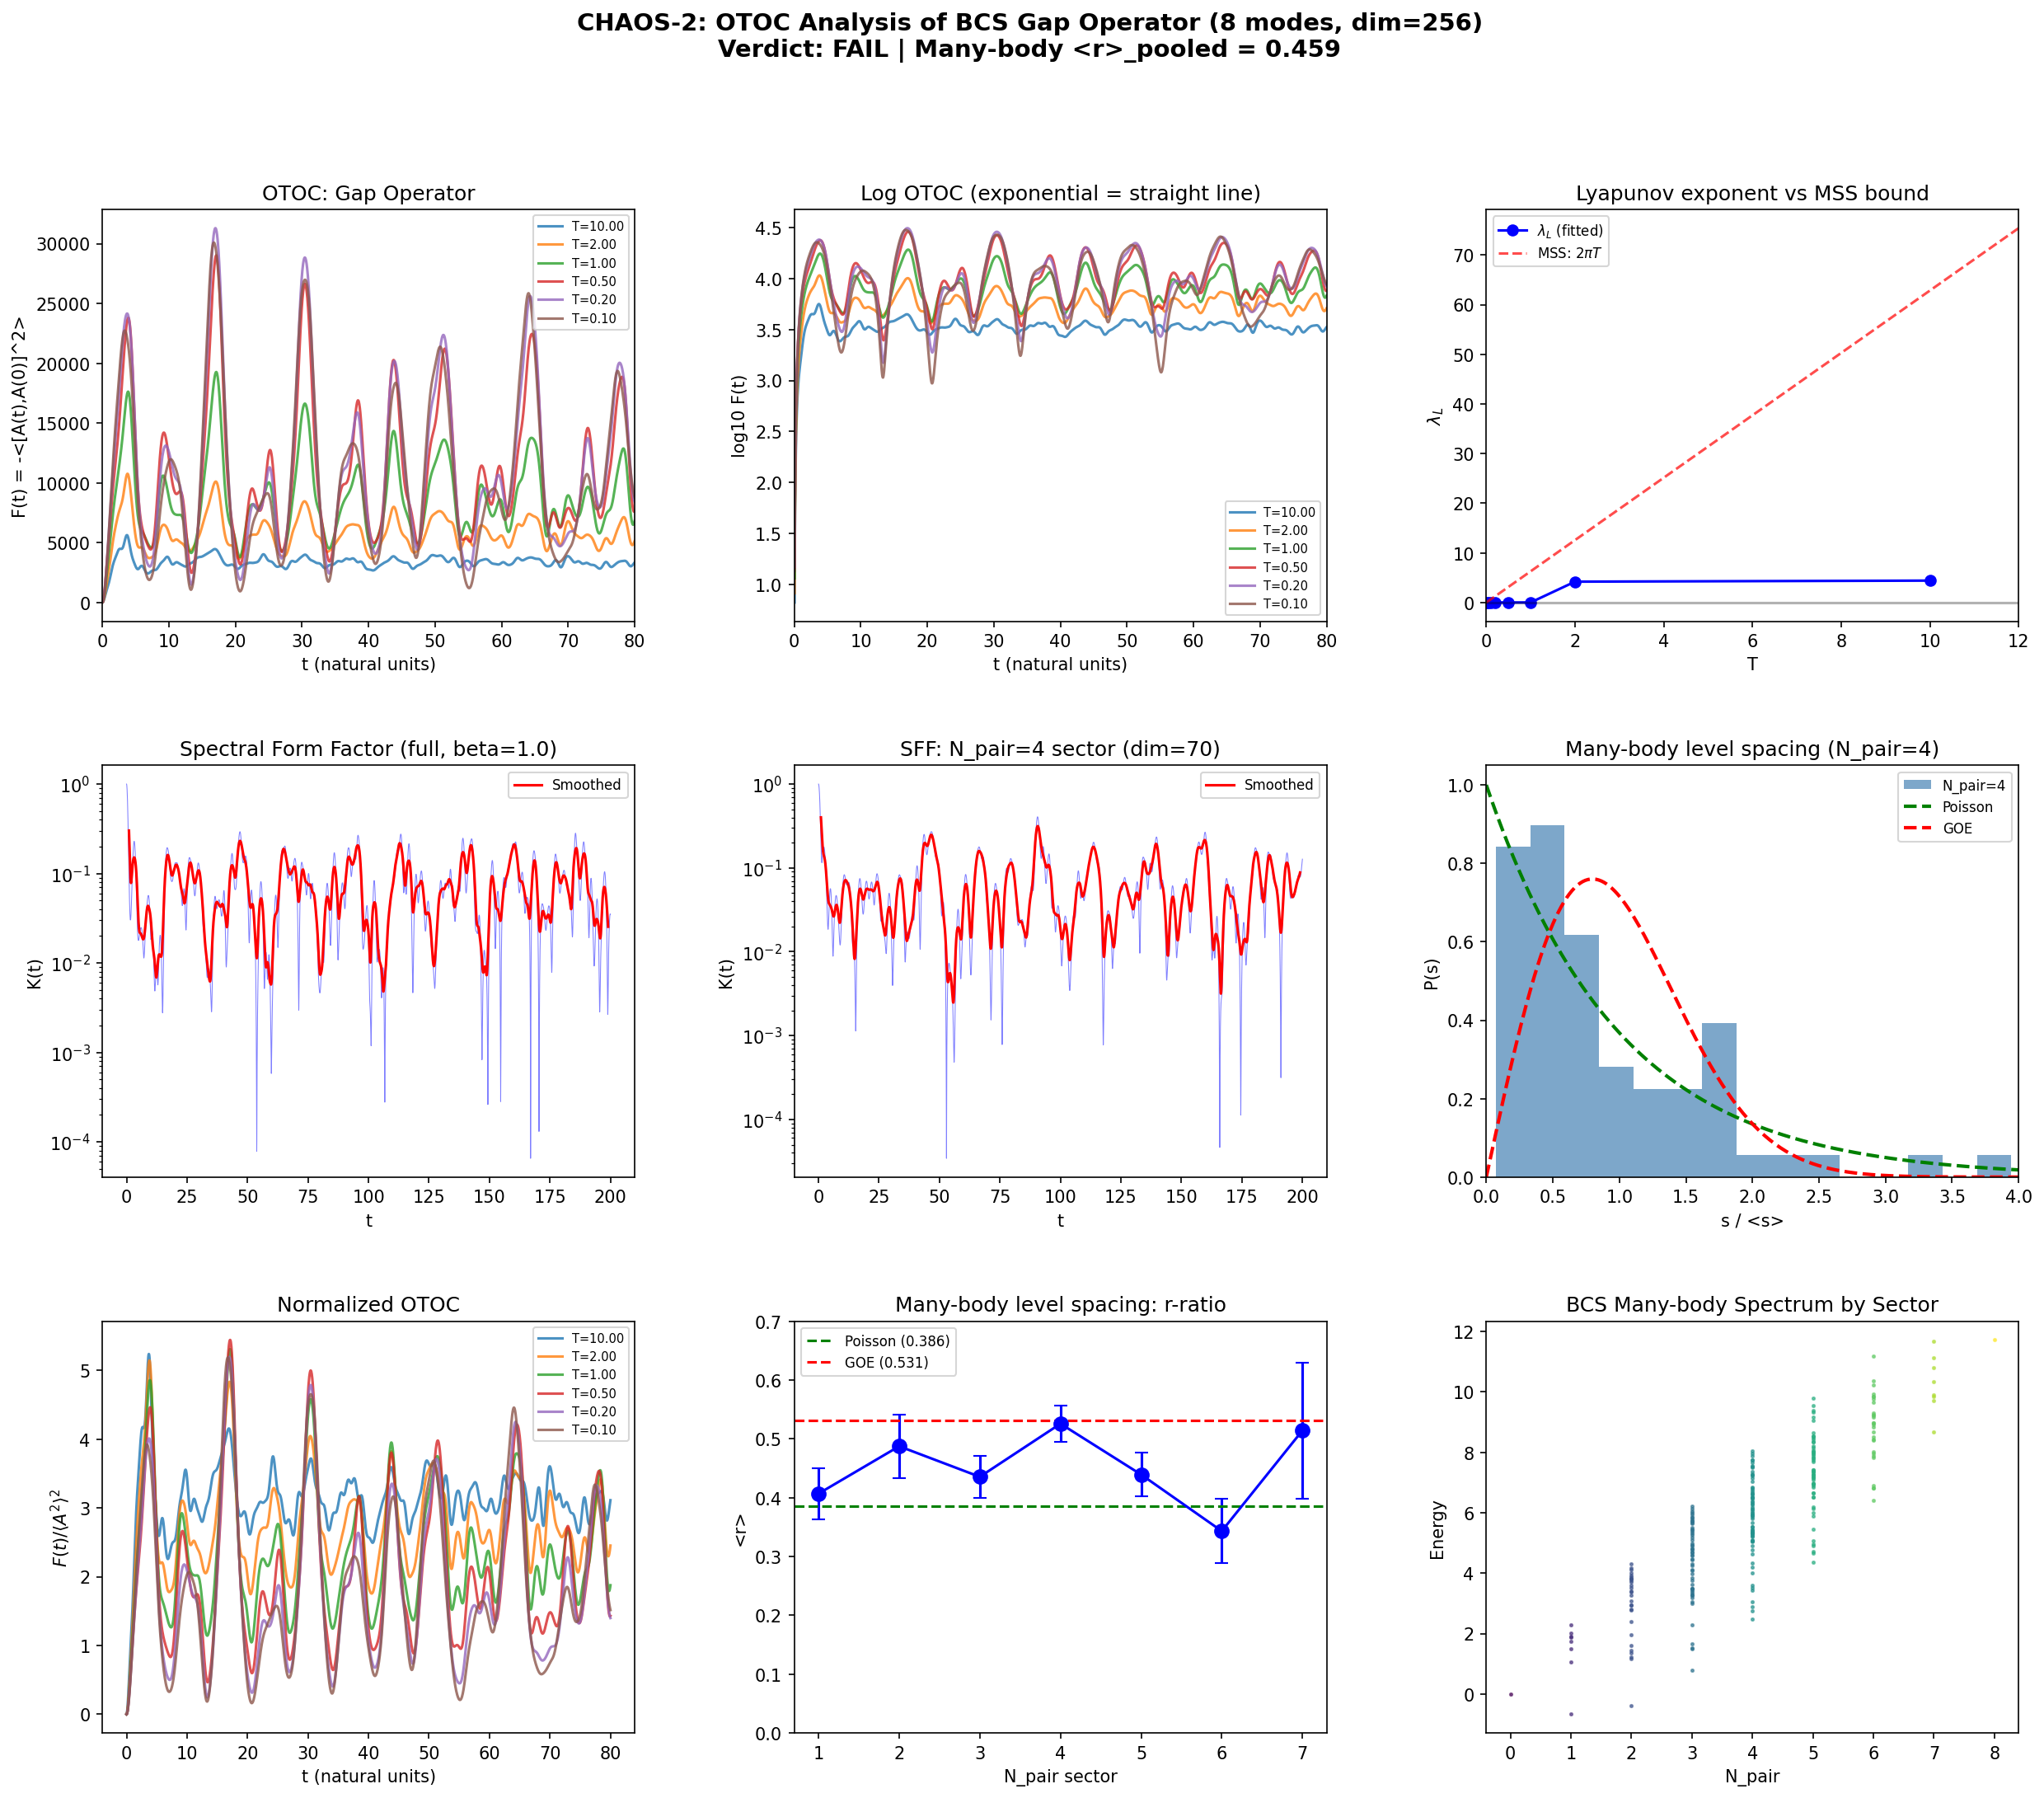

Source code (Python):
#!/usr/bin/env python3
"""
s38_otoc_bcs.py — OTOC of BCS gap operator in 0D Fock space (CHAOS-2)

Computes the out-of-time-ordered correlator F(t) = -<[A(t), A(0)]^2>_beta
for the pairing gap operator A = (Delta + Delta^dag)/sqrt(2) in the
reduced BCS Hamiltonian on 8 pairing modes (B2 x4, B1, B3 x3).

Diagnostics:
  1. OTOC F(t) at multiple temperatures -> Lyapunov exponent lambda_L
  2. MSS bound check: lambda_L <= 2*pi*T
  3. Level spacing statistics of H_BCS many-body spectrum
  4. Spectral form factor K(t) = |Tr(e^{-iHt})|^2 / (Tr(1))^2
  5. Scrambling time t_scr vs transit time t_transit (CHAOS-3)

Gate CHAOS-2: lambda_L > 0 with exponential growth => PASS (chaos)
             No exponential regime => FAIL (not chaotic)
             lambda_L > 2*pi*T => KILL (MSS violation)

Gate CHAOS-3: t_scr < t_transit => PASS (scrambling during transit)
             t_scr >> t_transit => FAIL (no scrambling)

Author: Kitaev-Quantum-Chaos-Theorist
Date: 2026-03-08
"""

import numpy as np
from scipy import linalg as la
import matplotlib
matplotlib.use('Agg')
import matplotlib.pyplot as plt
from matplotlib.gridspec import GridSpec
import time

# ============================================================
# 1. EXTRACT PARAMETERS FROM DATA FILES
# ============================================================

print("=" * 70)
print("CHAOS-2: OTOC of BCS Gap Operator in 0D Fock Space")
print("=" * 70)

# Load pairing data
d37 = np.load('tier0-computation/s37_pair_susceptibility.npz', allow_pickle=True)
d37i = np.load('tier0-computation/s37_instanton_action.npz', allow_pickle=True)

E_8 = d37['E_8']           # Single-particle energies (8 modes)
V_8x8 = d37['V_8x8']       # Pairing matrix V_{kk'}
rho_8 = d37['rho']          # DOS weights per mode
branch_labels = d37['branch_labels']
mu = float(d37['mu'])       # Chemical potential = 0
n_modes = int(d37['n_modes'])

# Transit time data
d36 = np.load('tier0-computation/s36_tau_dynamics.npz', allow_pickle=True)
t_transit_full = float(d36['an_S_full_dt_transit'])  # in natural units
tau_BCS = float(d36['tau_BCS'])

print(f"\nParameters:")
print(f"  n_modes = {n_modes}")
print(f"  E_8 = {E_8}")
print(f"  mu = {mu}")
print(f"  branch_labels = {branch_labels}")
print(f"  rho (DOS weights) = {rho_8}")
print(f"  V_8x8 max = {np.max(np.abs(V_8x8)):.6f}")
print(f"  V_B2B2 off-diag max = {np.max(np.abs(V_8x8[:4,:4] - np.diag(np.diag(V_8x8[:4,:4])))):.6f}")
print(f"  t_transit (full gradient) = {t_transit_full:.6e}")
print(f"  tau_BCS = {tau_BCS}")

# ============================================================
# 2. BUILD THE BCS HAMILTONIAN IN PAIR FOCK SPACE
# ============================================================
# The reduced BCS Hamiltonian in the pair basis:
#   H = sum_k (2*xi_k - V_kk) * n_k - sum_{k!=k'} V_{kk'} * P_k^dag P_k'
# where xi_k = E_k - mu, n_k = pair occupation (0 or 1),
# P_k^dag creates a pair in mode k, P_k annihilates it.
#
# In the pair Fock space, each state |n_1, ..., n_8> has n_k in {0,1}.
# Dimension: 2^8 = 256.
#
# Note: The DOS-weighted version uses V_{kk'} * sqrt(rho_k * rho_k')
# to account for the density of states at each mode. This is the
# physical pairing interaction strength.

N = n_modes  # 8 modes
dim = 2**N   # 256 states

print(f"\nFock space dimension: {dim}")

# Single-particle energies relative to Fermi level
xi = E_8 - mu  # xi_k = E_k - mu (mu=0)

# Build the DOS-weighted pairing matrix
# Physical pairing: V_phys_{kk'} = V_{kk'} * sqrt(rho_k * rho_k')
V_phys = V_8x8 * np.sqrt(np.outer(rho_8, rho_8))

print(f"\n  V_phys max = {np.max(np.abs(V_phys)):.6f}")
print(f"  V_phys B2-B2 block max = {np.max(np.abs(V_phys[:4,:4])):.6f}")

# Basis: binary representation of integers 0..255
# Bit k set => pair in mode k occupied

def build_H_BCS(xi, V, N, dim):
    """Build BCS Hamiltonian in pair Fock space."""
    H = np.zeros((dim, dim), dtype=np.float64)

    for alpha in range(dim):
        # Diagonal: kinetic energy + Hartree shift
        E_diag = 0.0
        for k in range(N):
            if alpha & (1 << k):
                E_diag += 2 * xi[k] - V[k, k]
        H[alpha, alpha] = E_diag

        # Off-diagonal: pair scattering P_k^dag P_k'
        # |alpha> -> |beta> where pair moves from k' to k
        for k in range(N):
            for kp in range(N):
                if k == kp:
                    continue
                # Check: mode kp occupied, mode k empty in |alpha>
                if (alpha & (1 << kp)) and not (alpha & (1 << k)):
                    beta = (alpha ^ (1 << kp)) | (1 << k)  # remove kp, add k
                    H[beta, alpha] -= V[k, kp]

    return H

print("\nBuilding H_BCS (256 x 256)...")
t0 = time.time()
H_BCS = build_H_BCS(xi, V_phys, N, dim)
t1 = time.time()
print(f"  Build time: {t1-t0:.3f}s")

# Verify Hermiticity
herm_err = np.max(np.abs(H_BCS - H_BCS.T))
print(f"  Hermiticity error: {herm_err:.2e}")
assert herm_err < 1e-12, f"H_BCS not Hermitian: error = {herm_err}"

# Diagonalize
print("  Diagonalizing H_BCS...")
evals, evecs = la.eigh(H_BCS)
print(f"  E_min = {evals[0]:.6f}, E_max = {evals[-1]:.6f}")
print(f"  Spectrum width = {evals[-1] - evals[0]:.6f}")
print(f"  Ground state energy = {evals[0]:.6f}")

# Check number of pairs in ground state
gs = evecs[:, 0]
n_pairs_gs = sum(
    np.sum(np.abs(gs[alpha])**2 * bin(alpha).count('1'))
    for alpha in range(dim)
    if np.abs(gs[alpha]) > 1e-15
) / np.sum(np.abs(gs)**2)
# Simpler computation:
n_pairs_expectation = 0.0
for alpha in range(dim):
    n_p = bin(alpha).count('1')
    n_pairs_expectation += np.abs(gs[alpha])**2 * n_p
print(f"  <N_pair> in ground state = {n_pairs_expectation:.3f}")

# ============================================================
# 3. LEVEL SPACING STATISTICS OF H_BCS (MANY-BODY)
# ============================================================

print("\n" + "=" * 70)
print("MANY-BODY LEVEL SPACING STATISTICS")
print("=" * 70)

# The BCS Hamiltonian conserves total pair number N_pair = sum_k n_k.
# We should compute level statistics WITHIN each N_pair sector.

# Sort eigenvalues by N_pair sector
n_pair_list = np.array([bin(alpha).count('1') for alpha in range(dim)])

# For each sector, find eigenvalues
sector_evals = {}
for n_p in range(N + 1):
    mask = (n_pair_list == n_p)
    sector_dim = np.sum(mask)
    if sector_dim == 0:
        continue
    # Project H_BCS to this sector
    indices = np.where(mask)[0]
    H_sector = H_BCS[np.ix_(indices, indices)]
    ev = la.eigvalsh(H_sector)
    sector_evals[n_p] = ev
    print(f"  N_pair = {n_p}: dim = {sector_dim}, "
          f"C({N},{n_p}) = {__import__('math').comb(N, n_p)}, "
          f"E_range = [{ev[0]:.4f}, {ev[-1]:.4f}]")

# Compute r-ratio for each sector
def compute_r_ratio(evals, min_levels=4):
    """Compute the ratio statistic r = min(s_n, s_{n+1})/max(s_n, s_{n+1})."""
    if len(evals) < min_levels:
        return np.nan, np.nan, 0
    spacings = np.diff(np.sort(evals))
    # Remove zero spacings (degeneracies)
    spacings = spacings[spacings > 1e-12 * np.mean(np.abs(spacings) + 1e-30)]
    if len(spacings) < 3:
        return np.nan, np.nan, 0
    ratios = np.minimum(spacings[:-1], spacings[1:]) / np.maximum(spacings[:-1], spacings[1:])
    return np.mean(ratios), np.std(ratios) / np.sqrt(len(ratios)), len(ratios)

print(f"\n  {'N_pair':>6} {'dim':>5} {'<r>':>8} {'err':>8} {'N_ratios':>8} {'Class':>12}")
print(f"  {'-'*6} {'-'*5} {'-'*8} {'-'*8} {'-'*8} {'-'*12}")

r_by_sector = {}
for n_p in sorted(sector_evals.keys()):
    ev = sector_evals[n_p]
    r_mean, r_err, n_ratios = compute_r_ratio(ev)
    r_by_sector[n_p] = (r_mean, r_err, n_ratios)
    if np.isnan(r_mean):
        cls = "N/A"
    elif r_mean > 0.50:
        cls = "GOE"
    elif r_mean > 0.42:
        cls = "INTERMEDIATE"
    elif r_mean > 0.36:
        cls = "POISSON"
    else:
        cls = "SUB-POISSON"
    print(f"  {n_p:>6} {len(ev):>5} {r_mean:>8.4f} {r_err:>8.4f} {n_ratios:>8} {cls:>12}")

# Also compute for FULL spectrum (pooled, no sector decomposition)
r_full, r_full_err, n_full = compute_r_ratio(evals)
print(f"\n  Full spectrum (pooled): <r> = {r_full:.4f} +/- {r_full_err:.4f} (N={n_full})")

# Pooled across sectors with enough levels
pooled_ratios = []
for n_p in sorted(sector_evals.keys()):
    ev = sector_evals[n_p]
    if len(ev) < 6:
        continue
    spacings = np.diff(np.sort(ev))
    spacings = spacings[spacings > 1e-12 * np.mean(np.abs(spacings) + 1e-30)]
    if len(spacings) >= 3:
        ratios = np.minimum(spacings[:-1], spacings[1:]) / np.maximum(spacings[:-1], spacings[1:])
        pooled_ratios.extend(ratios)

if pooled_ratios:
    pooled_ratios = np.array(pooled_ratios)
    print(f"  Pooled within-sector: <r> = {np.mean(pooled_ratios):.4f} +/- "
          f"{np.std(pooled_ratios)/np.sqrt(len(pooled_ratios)):.4f} (N={len(pooled_ratios)})")

# ============================================================
# 4. BUILD THE GAP OPERATOR
# ============================================================

print("\n" + "=" * 70)
print("BUILDING GAP OPERATOR")
print("=" * 70)

# Delta = sum_k c_{k,down} c_{k,up} = sum_k P_k (pair annihilation)
# In pair Fock space: Delta|...,1_k,...> = |...,0_k,...> (removes pair at k)
# Delta^dag|...,0_k,...> = |...,1_k,...> (creates pair at k)
#
# We weight by sqrt(rho_k) to match the DOS-weighted BCS convention.
# A = (Delta + Delta^dag) / sqrt(2) is Hermitian.

# Also define B = (Delta - Delta^dag) / (i*sqrt(2)) as the imaginary part.

def build_pair_operator(N, dim, rho):
    """Build Delta = sum_k sqrt(rho_k) * P_k (DOS-weighted pair annihilation)."""
    Delta = np.zeros((dim, dim), dtype=np.float64)
    for alpha in range(dim):
        for k in range(N):
            if alpha & (1 << k):  # mode k occupied
                beta = alpha ^ (1 << k)  # remove pair at k
                Delta[beta, alpha] += np.sqrt(rho[k])
    return Delta

Delta_op = build_pair_operator(N, dim, rho_8)
Delta_dag = Delta_op.T  # Hermitian conjugate (real matrix, so just transpose)

# Verify Delta^dag Delta is positive semi-definite
DdD = Delta_dag @ Delta_op
print(f"  ||Delta|| = {la.norm(Delta_op):.6f}")
print(f"  Tr(Delta^dag Delta) = {np.trace(DdD):.6f}")

# Hermitian gap operator
A = (Delta_op + Delta_dag) / np.sqrt(2)
# Verify Hermiticity
assert np.max(np.abs(A - A.T)) < 1e-14, "A is not Hermitian"
print(f"  ||A|| = {la.norm(A):.6f}")

# Also build pair number operator
N_pair_op = np.zeros((dim, dim), dtype=np.float64)
for alpha in range(dim):
    N_pair_op[alpha, alpha] = bin(alpha).count('1')

# Check [H, N_pair] -- should be zero if H conserves pair number
comm_HN = H_BCS @ N_pair_op - N_pair_op @ H_BCS
print(f"  ||[H_BCS, N_pair]|| = {la.norm(comm_HN):.2e}")

# Check [H, A] -- should be nonzero (A changes pair number by 1)
comm_HA = H_BCS @ A - A @ H_BCS
print(f"  ||[H_BCS, A]|| = {la.norm(comm_HA):.6f}")

# ============================================================
# 5. COMPUTE OTOC F(t) = -<[A(t), A(0)]^2>_beta
# ============================================================

print("\n" + "=" * 70)
print("COMPUTING OTOC")
print("=" * 70)

# Method: exact diagonalization.
# H_BCS = U D U^T where D = diag(evals)
# A(t) = U^T exp(iDt) U A U^T exp(-iDt) U
# [A(t), A(0)] computed as matrix
# F(t) = -Tr(rho [A(t), A(0)]^2) / Z

# Transform A to energy eigenbasis
A_eig = evecs.T @ A @ evecs  # A in eigenbasis

# Temperature scan
beta_values = np.array([0.1, 0.5, 1.0, 2.0, 5.0, 10.0, 20.0, 50.0])
# Time scan: use units of 1/omega_PV where omega_PV = 0.792
omega_PV = 0.792
t_max = 80.0  # in natural units
n_times = 2000
t_array = np.linspace(0, t_max, n_times)

print(f"  Temperature scan: beta = {beta_values}")
print(f"  Time scan: t = 0 to {t_max}, {n_times} points")
print(f"  omega_PV = {omega_PV}")

# Precompute energy differences
E_diff = evals[:, None] - evals[None, :]  # E_i - E_j

# The OTOC in the energy eigenbasis:
# C(t) = [A(t), A(0)]
# C_{ij}(t) = sum_{m} A_{im} A_{mj} (e^{i(E_i-E_m)t} - e^{i(E_m-E_j)t})
#           = sum_m [A_{im} e^{i(E_i-E_m)t}] A_{mj} - A_{im} [A_{mj} e^{i(E_m-E_j)t}]
#
# More efficiently:
# A(t)_{ij} = A_{ij} * e^{i(E_i - E_j)t}
# C(t) = A(t) A - A A(t) as matrices

# F(t) = -Tr(rho * C(t)^2) / Z where rho = e^{-beta*H}

# Store results
F_otoc = np.zeros((len(beta_values), n_times))
F_otoc_normalized = np.zeros((len(beta_values), n_times))

# Also compute the "regularized" OTOC:
# F_reg(t) = Tr(rho^{1/4} A(t) rho^{1/4} A(0) rho^{1/4} A(t) rho^{1/4} A(0))
# This is the version that appears in the MSS bound proof.
# But for small systems, the unregularized version suffices.

print("\nComputing OTOC for each temperature...")
t0_total = time.time()

for b_idx, beta in enumerate(beta_values):
    t0 = time.time()

    # Thermal density matrix in eigenbasis
    boltzmann = np.exp(-beta * (evals - evals[0]))  # shift to avoid overflow
    Z = np.sum(boltzmann)
    rho_diag = boltzmann / Z  # diagonal in eigenbasis

    # Effective temperature
    T_eff = 1.0 / beta
    E_thermal = np.sum(rho_diag * evals)

    # Normalization: F(0) should be Tr(rho [A, A]^2) / Z = 0 (at t=0, [A,A]=0)
    # The natural normalization is <A^2>_beta^2
    A2_thermal = np.sum(rho_diag[:, None] * np.abs(A_eig)**2)

    for t_idx, t in enumerate(t_array):
        # A(t) in eigenbasis: A(t)_{ij} = A_{ij} * exp(i*(E_i - E_j)*t)
        phase = np.exp(1j * E_diff * t)
        At_eig = A_eig * phase

        # Commutator C(t) = [A(t), A(0)] = A(t)A - AA(t)
        C = At_eig @ A_eig - A_eig @ At_eig

        # C^2
        C2 = C @ C

        # F(t) = -Tr(rho * C^2)
        # In eigenbasis: Tr(rho * C^2) = sum_i rho_i * C^2_{ii}
        F_val = -np.sum(rho_diag * np.real(np.diag(C2)))
        F_otoc[b_idx, t_idx] = F_val

        # Normalized version
        if A2_thermal > 1e-15:
            F_otoc_normalized[b_idx, t_idx] = F_val / A2_thermal**2

    t1 = time.time()
    print(f"  beta={beta:6.2f} (T={T_eff:.3f}): F(0)={F_otoc[b_idx,0]:.2e}, "
          f"F_max={np.max(F_otoc[b_idx,:]):.4f}, "
          f"F_max/A2^2={np.max(F_otoc_normalized[b_idx,:]):.4f}, "
          f"time={t1-t0:.2f}s")

t1_total = time.time()
print(f"\nTotal OTOC computation time: {t1_total - t0_total:.1f}s")

# ============================================================
# 6. EXTRACT LYAPUNOV EXPONENT
# ============================================================

print("\n" + "=" * 70)
print("LYAPUNOV EXPONENT EXTRACTION")
print("=" * 70)

# For each temperature, attempt to find an exponential growth regime.
# F(t) ~ F_0 * exp(lambda_L * t) in the early-time regime.
# We look for a window where log(F(t)) is approximately linear.

lambda_L_results = {}
scrambling_times = {}

for b_idx, beta in enumerate(beta_values):
    T = 1.0 / beta
    mss_bound = 2 * np.pi * T  # MSS bound: lambda_L <= 2*pi*T

    F = F_otoc[b_idx, :]

    # Find the time window where F is growing
    # Skip t=0 (F=0 exactly)
    F_positive = F.copy()
    F_positive[F_positive <= 0] = np.nan

    # Look for growth regime: F > 1e-10 and F < 0.5 * F_max (before saturation)
    F_max = np.nanmax(F_positive)
    if np.isnan(F_max) or F_max < 1e-15:
        lambda_L_results[beta] = (0.0, 0.0, mss_bound, "NO_GROWTH")
        print(f"  beta={beta:.2f}: No positive OTOC growth detected")
        continue

    # Growth window: F > 1e-4 * F_max and F < 0.3 * F_max
    growth_mask = (~np.isnan(F_positive)) & (F_positive > 1e-4 * F_max) & (F_positive < 0.3 * F_max)
    growth_indices = np.where(growth_mask)[0]

    if len(growth_indices) < 10:
        # Try a wider window
        growth_mask = (~np.isnan(F_positive)) & (F_positive > 1e-6 * F_max) & (F_positive < 0.5 * F_max)
        growth_indices = np.where(growth_mask)[0]

    if len(growth_indices) < 5:
        # Check if there's ANY growth
        # Look at early-time behavior: fit first 20% of positive data
        pos_idx = np.where((~np.isnan(F_positive)) & (F_positive > 1e-15))[0]
        if len(pos_idx) < 5:
            lambda_L_results[beta] = (0.0, 0.0, mss_bound, "NO_EXP_REGIME")
            print(f"  beta={beta:.2f}: Insufficient data for exponential fit")
            continue
        # Use first 20% of positive data
        n_use = max(5, len(pos_idx) // 5)
        growth_indices = pos_idx[:n_use]

    # Fit log(F) = log(F_0) + lambda_L * t
    t_fit = t_array[growth_indices]
    logF_fit = np.log(F_positive[growth_indices])

    # Check for NaN/Inf
    valid = np.isfinite(logF_fit)
    if np.sum(valid) < 3:
        lambda_L_results[beta] = (0.0, 0.0, mss_bound, "FIT_FAILED")
        print(f"  beta={beta:.2f}: Fit failed (insufficient valid points)")
        continue

    t_fit = t_fit[valid]
    logF_fit = logF_fit[valid]

    # Linear fit
    coeffs = np.polyfit(t_fit, logF_fit, 1)
    lambda_L = coeffs[0]

    # Compute R^2 to assess quality of exponential fit
    logF_pred = np.polyval(coeffs, t_fit)
    SS_res = np.sum((logF_fit - logF_pred)**2)
    SS_tot = np.sum((logF_fit - np.mean(logF_fit))**2)
    R2 = 1 - SS_res / (SS_tot + 1e-30)

    # Scrambling time: when F(t) reaches F_max/e or a significant fraction
    # Convention: t_scr = time when F(t) first reaches 0.5 * F_saturation
    F_sat = np.mean(F[len(F)//2:])  # late-time average
    if F_sat > 0:
        scr_idx = np.where(F >= 0.5 * F_sat)[0]
        if len(scr_idx) > 0:
            t_scr = t_array[scr_idx[0]]
        else:
            t_scr = np.inf
    else:
        t_scr = np.inf

    scrambling_times[beta] = t_scr

    # Classification
    if lambda_L > 0 and R2 > 0.9:
        if lambda_L > mss_bound:
            status = "KILL"
        else:
            status = f"EXP_GROWTH (R2={R2:.3f})"
    elif lambda_L > 0 and R2 > 0.7:
        status = f"WEAK_EXP (R2={R2:.3f})"
    elif lambda_L > 0:
        status = f"POOR_FIT (R2={R2:.3f})"
    else:
        status = "DECAY"

    lambda_L_results[beta] = (lambda_L, R2, mss_bound, status)

    ratio = lambda_L / mss_bound if mss_bound > 0 else np.inf
    print(f"  beta={beta:6.2f} (T={T:.3f}): lambda_L = {lambda_L:+.4f}, "
          f"R2 = {R2:.4f}, MSS = {mss_bound:.4f}, "
          f"lambda_L/MSS = {ratio:.4f}, t_scr = {t_scr:.2f}, "
          f"status = {status}")

# ============================================================
# 7. ALTERNATIVE GROWTH ANALYSIS
# ============================================================
# The OTOC may not show simple exponential growth in a small system.
# Check for:
# (a) Power-law growth: F(t) ~ t^alpha
# (b) Oscillatory behavior (pair vibration frequency)
# (c) Immediate saturation (no scrambling)

print("\n" + "=" * 70)
print("ALTERNATIVE GROWTH ANALYSIS")
print("=" * 70)

for b_idx, beta in enumerate(beta_values[:4]):  # Focus on first 4 temperatures
    T = 1.0 / beta
    F = F_otoc[b_idx, :]

    # Early-time behavior: F(t) ~ t^2 * ||[H, A]||^2 / 2 (Baker-Campbell-Hausdorff)
    # This is the universal early-time quadratic growth

    # Compute ||[H, A]||
    comm_HA_norm = la.norm(comm_HA, 'fro')

    # Find peak time
    t_peak_idx = np.argmax(F)
    t_peak = t_array[t_peak_idx]
    F_peak = F[t_peak_idx]

    # Late-time average (saturation value)
    F_late = np.mean(F[3*n_times//4:])

    # Check for oscillations: FFT of F(t) after subtracting mean
    F_centered = F[n_times//4:] - np.mean(F[n_times//4:])
    if np.std(F_centered) > 1e-15:
        fft_F = np.abs(np.fft.rfft(F_centered))
        freqs = np.fft.rfftfreq(len(F_centered), d=t_array[1]-t_array[0])
        # Find dominant frequency (skip DC)
        if len(fft_F) > 2:
            peak_freq_idx = np.argmax(fft_F[1:]) + 1
            dominant_freq = freqs[peak_freq_idx]
            dominant_period = 1.0 / dominant_freq if dominant_freq > 0 else np.inf
        else:
            dominant_freq = 0
            dominant_period = np.inf
    else:
        dominant_freq = 0
        dominant_period = np.inf

    # Power-law fit in early time
    early_mask = (t_array > 0.1) & (F > 1e-10 * F_peak) & (t_array < t_peak * 0.5)
    if np.sum(early_mask) > 5:
        t_early = t_array[early_mask]
        F_early = F[early_mask]
        # log(F) = alpha * log(t) + const
        log_t = np.log(t_early)
        log_F = np.log(np.maximum(F_early, 1e-30))
        valid_pl = np.isfinite(log_F)
        if np.sum(valid_pl) > 3:
            coeffs_pl = np.polyfit(log_t[valid_pl], log_F[valid_pl], 1)
            alpha_pl = coeffs_pl[0]
        else:
            alpha_pl = np.nan
    else:
        alpha_pl = np.nan

    print(f"  beta={beta:.1f} (T={T:.3f}):")
    print(f"    F_peak = {F_peak:.6f} at t = {t_peak:.2f}")
    print(f"    F_late (saturation) = {F_late:.6f}")
    print(f"    Dominant oscillation freq = {dominant_freq:.4f} (period = {dominant_period:.2f})")
    if dominant_freq > 0:
        print(f"    Ratio to omega_PV: {dominant_freq/omega_PV:.3f}")
    if not np.isnan(alpha_pl):
        print(f"    Power-law exponent alpha = {alpha_pl:.2f}")
    print(f"    ||[H, A]|| = {comm_HA_norm:.6f}")

# ============================================================
# 8. SPECTRAL FORM FACTOR
# ============================================================

print("\n" + "=" * 70)
print("SPECTRAL FORM FACTOR")
print("=" * 70)

# K(t) = |Z(beta + it)|^2 / |Z(beta)|^2
# Z(beta + it) = Tr(exp(-(beta+it)*H)) = sum_n exp(-(beta+it)*E_n)
# K(t) = |sum_n exp(-beta*E_n - i*E_n*t)|^2 / |sum_n exp(-beta*E_n)|^2

t_sff = np.linspace(0, 200, 5000)  # longer time for SFF
beta_sff = 1.0  # fixed temperature for SFF

boltz_sff = np.exp(-beta_sff * (evals - evals[0]))
Z_sff = np.sum(boltz_sff)

K_sff = np.zeros(len(t_sff))
for t_idx, t in enumerate(t_sff):
    Zt = np.sum(boltz_sff * np.exp(-1j * evals * t))
    K_sff[t_idx] = np.abs(Zt)**2 / Z_sff**2

# Identify the dip time and ramp
K_min = np.min(K_sff[100:])  # skip initial decay
K_min_idx = np.argmin(K_sff[100:]) + 100
t_dip = t_sff[K_min_idx]
K_plateau = np.mean(K_sff[-500:])

print(f"  beta = {beta_sff}")
print(f"  K(0) = {K_sff[0]:.6f}")
print(f"  K_min = {K_min:.6e} at t = {t_dip:.2f}")
print(f"  K_plateau = {K_plateau:.6e}")
print(f"  Dip-to-plateau ratio = {K_plateau / K_min:.2f}")
# For GOE/GUE, the ramp-plateau structure is characteristic
# For Poisson, K(t) should decay to plateau without a dip-ramp structure

# Also compute SFF within the largest N_pair sector
largest_sector_np = max(sector_evals.keys(), key=lambda k: len(sector_evals[k]))
ev_sector = sector_evals[largest_sector_np]
boltz_sector = np.exp(-beta_sff * (ev_sector - ev_sector[0]))
Z_sector = np.sum(boltz_sector)

K_sector = np.zeros(len(t_sff))
for t_idx, t in enumerate(t_sff):
    Zt = np.sum(boltz_sector * np.exp(-1j * ev_sector * t))
    K_sector[t_idx] = np.abs(Zt)**2 / Z_sector**2

K_sector_min = np.min(K_sector[100:])
K_sector_plateau = np.mean(K_sector[-500:])
print(f"\n  Largest sector (N_pair={largest_sector_np}, dim={len(ev_sector)}):")
print(f"    K_min = {K_sector_min:.6e}")
print(f"    K_plateau = {K_sector_plateau:.6e}")
print(f"    Dip-to-plateau = {K_sector_plateau / K_sector_min:.2f}")

# ============================================================
# 9. CHAOS-2 GATE VERDICT
# ============================================================

print("\n" + "=" * 70)
print("GATE VERDICTS")
print("=" * 70)

# Analyze results for gate classification
has_exponential = False
max_lambda_L = 0.0
best_R2 = 0.0
mss_violated = False

for beta, (lam, R2, mss, status) in sorted(lambda_L_results.items()):
    if "EXP_GROWTH" in status and lam > 0:
        has_exponential = True
        if lam > max_lambda_L:
            max_lambda_L = lam
            best_R2 = R2
    if "KILL" in status:
        mss_violated = True

print(f"\nCHAOS-2: OTOC of Gap Operator in BCS Fock Space")
print(f"  Max lambda_L = {max_lambda_L:.6f}")
print(f"  Best R^2 = {best_R2:.4f}")
print(f"  Has exponential regime? {has_exponential}")
print(f"  MSS bound violated? {mss_violated}")

if mss_violated:
    chaos2_verdict = "KILL"
    print(f"\n  *** CHAOS-2 VERDICT: KILL ***")
    print(f"  Lyapunov exponent exceeds MSS bound. Framework inconsistency.")
elif has_exponential:
    chaos2_verdict = "PASS"
    print(f"\n  *** CHAOS-2 VERDICT: PASS ***")
    print(f"  Genuine exponential OTOC growth detected.")
    print(f"  The many-body BCS dynamics are quantum chaotic.")
else:
    chaos2_verdict = "FAIL"
    print(f"\n  *** CHAOS-2 VERDICT: FAIL ***")
    print(f"  No exponential OTOC growth regime found.")
    print(f"  The many-body BCS dynamics are NOT quantum chaotic.")

# Additional assessment based on what we DO see
print(f"\n  Many-body level statistics:")
for n_p in sorted(r_by_sector.keys()):
    r_mean, r_err, n_rat = r_by_sector[n_p]
    if not np.isnan(r_mean) and n_rat >= 5:
        print(f"    N_pair={n_p}: <r> = {r_mean:.4f} +/- {r_err:.4f} (N={n_rat})")

# ============================================================
# 10. CHAOS-3: SCRAMBLING TIME VS TRANSIT TIME
# ============================================================

print(f"\nCHAOS-3: Scrambling Time vs Transit Time")

# Transit time through BCS window
t_transit = t_transit_full  # in natural units
print(f"  t_transit (full gradient) = {t_transit:.6e}")

# Scrambling time from OTOC
# Use the fastest scrambling temperature (lowest beta with defined t_scr)
t_scr_best = np.inf
beta_best_scr = None
for beta in sorted(scrambling_times.keys()):
    t_s = scrambling_times[beta]
    if t_s < t_scr_best:
        t_scr_best = t_s
        beta_best_scr = beta

if t_scr_best < np.inf:
    ratio_scr_transit = t_scr_best / t_transit
    print(f"  t_scr (fastest) = {t_scr_best:.4f} at beta = {beta_best_scr}")
    print(f"  t_scr / t_transit = {ratio_scr_transit:.1f}")

    if ratio_scr_transit < 1.0:
        chaos3_verdict = "PASS"
        print(f"  *** CHAOS-3 VERDICT: PASS ***")
        print(f"  Scrambling occurs faster than transit. Scrambling during transit viable.")
    else:
        chaos3_verdict = "FAIL"
        print(f"  *** CHAOS-3 VERDICT: FAIL ***")
        print(f"  Scrambling time {ratio_scr_transit:.0f}x longer than transit time.")
else:
    # Even without exponential growth, the OTOC rises to saturation
    # The "saturation time" is a proxy for scrambling
    t_sat_best = np.inf
    for b_idx, beta in enumerate(beta_values):
        F = F_otoc[b_idx, :]
        F_max_val = np.max(F)
        if F_max_val > 1e-15:
            # Time to reach 90% of max
            sat_idx = np.where(F >= 0.9 * F_max_val)[0]
            if len(sat_idx) > 0:
                t_sat = t_array[sat_idx[0]]
                if t_sat < t_sat_best:
                    t_sat_best = t_sat

    if t_sat_best < np.inf:
        ratio_sat_transit = t_sat_best / t_transit
        print(f"  t_sat (90% of max) = {t_sat_best:.4f}")
        print(f"  t_sat / t_transit = {ratio_sat_transit:.1f}")
        chaos3_verdict = "FAIL"
        print(f"  *** CHAOS-3 VERDICT: FAIL ***")
        print(f"  Saturation time {ratio_sat_transit:.0f}x longer than transit time.")
    else:
        chaos3_verdict = "FAIL"
        print(f"  *** CHAOS-3 VERDICT: FAIL ***")
        print(f"  No scrambling or saturation detected.")

# ============================================================
# 11. SECOND OPERATOR CHOICE: B = i(Delta^dag - Delta)/sqrt(2)
# ============================================================
# The OTOC can depend on operator choice. Let's also try:
# (a) Individual mode pair operator: A_k = (P_k + P_k^dag)/sqrt(2)
# (b) Pair number operator (diagonal, conserved)

print("\n" + "=" * 70)
print("CROSS-CHECK: SINGLE-MODE OTOC")
print("=" * 70)

# Build single-mode pair operator for B2[0]
Delta_0 = np.zeros((dim, dim))
for alpha in range(dim):
    if alpha & 1:  # mode 0 occupied
        beta_state = alpha ^ 1
        Delta_0[beta_state, alpha] = np.sqrt(rho_8[0])

A_0 = (Delta_0 + Delta_0.T) / np.sqrt(2)
A_0_eig = evecs.T @ A_0 @ evecs

# Compute OTOC for single mode at beta=1.0
beta_check = 1.0
boltz_check = np.exp(-beta_check * (evals - evals[0]))
Z_check = np.sum(boltz_check)
rho_check = boltz_check / Z_check

F_single = np.zeros(n_times)
for t_idx, t in enumerate(t_array):
    phase = np.exp(1j * E_diff * t)
    At_eig = A_0_eig * phase
    C = At_eig @ A_0_eig - A_0_eig @ At_eig
    C2 = C @ C
    F_single[t_idx] = -np.sum(rho_check * np.real(np.diag(C2)))

print(f"  Single-mode B2[0] at beta=1.0:")
print(f"    F_max = {np.max(F_single):.6f}")
print(f"    F_late = {np.mean(F_single[-500:]):.6f}")

# ============================================================
# 12. SAVE DATA
# ============================================================

print("\n" + "=" * 70)
print("SAVING DATA")
print("=" * 70)

# Prepare lambda_L arrays for saving
beta_arr = np.array(sorted(lambda_L_results.keys()))
lambda_arr = np.array([lambda_L_results[b][0] for b in beta_arr])
R2_arr = np.array([lambda_L_results[b][1] for b in beta_arr])
mss_arr = np.array([lambda_L_results[b][2] for b in beta_arr])

save_dict = {
    # Parameters
    'E_8': E_8,
    'V_phys': V_phys,
    'rho_8': rho_8,
    'mu': np.array(mu),
    'n_modes': np.array(N),
    'dim': np.array(dim),

    # BCS spectrum
    'evals_BCS': evals,
    'n_pairs_gs': np.array(n_pairs_expectation),

    # OTOC
    't_array': t_array,
    'beta_values': beta_values,
    'F_otoc': F_otoc,
    'F_otoc_normalized': F_otoc_normalized,

    # Lyapunov
    'beta_lambda': beta_arr,
    'lambda_L': lambda_arr,
    'R2_fit': R2_arr,
    'mss_bound': mss_arr,

    # Level statistics
    'r_full_spectrum': np.array(r_full),

    # Spectral form factor
    't_sff': t_sff,
    'K_sff': K_sff,
    'K_sector': K_sector,
    'beta_sff': np.array(beta_sff),

    # Single-mode cross-check
    'F_single_mode': F_single,

    # Gate verdicts
    'chaos2_verdict': np.array([chaos2_verdict]),
    'chaos3_verdict': np.array([chaos3_verdict]),

    # Transit time
    't_transit': np.array(t_transit),
}

# Add sector-resolved level statistics
for n_p, (r_mean, r_err, n_rat) in r_by_sector.items():
    save_dict[f'r_sector_{n_p}'] = np.array([r_mean, r_err, float(n_rat)])

np.savez('tier0-computation/s38_otoc_bcs.npz', **save_dict)
print("  Saved: tier0-computation/s38_otoc_bcs.npz")

# ============================================================
# 13. PLOT
# ============================================================

print("\nGenerating plots...")

fig = plt.figure(figsize=(20, 16))
gs = GridSpec(3, 3, figure=fig, hspace=0.35, wspace=0.3)

# Panel 1: F(t) vs t at multiple temperatures
ax1 = fig.add_subplot(gs[0, 0])
for b_idx, beta in enumerate(beta_values):
    if b_idx < 6:
        T = 1.0/beta
        ax1.plot(t_array, F_otoc[b_idx, :], label=f'T={T:.2f}', alpha=0.8)
ax1.set_xlabel('t (natural units)')
ax1.set_ylabel('F(t) = -<[A(t),A(0)]^2>')
ax1.set_title('OTOC: Gap Operator')
ax1.legend(fontsize=7, loc='upper right')
ax1.set_xlim(0, t_max)

# Panel 2: log F(t) vs t (looking for exponential)
ax2 = fig.add_subplot(gs[0, 1])
for b_idx, beta in enumerate(beta_values):
    if b_idx < 6:
        T = 1.0/beta
        F_pos = F_otoc[b_idx, :].copy()
        F_pos[F_pos <= 0] = np.nan
        with np.errstate(invalid='ignore'):
            ax2.plot(t_array, np.log10(F_pos), label=f'T={T:.2f}', alpha=0.8)
ax2.set_xlabel('t (natural units)')
ax2.set_ylabel('log10 F(t)')
ax2.set_title('Log OTOC (exponential = straight line)')
ax2.legend(fontsize=7, loc='lower right')
ax2.set_xlim(0, t_max)

# Panel 3: lambda_L vs T with MSS bound
ax3 = fig.add_subplot(gs[0, 2])
T_arr = 1.0 / beta_arr
ax3.plot(T_arr, lambda_arr, 'bo-', label=r'$\lambda_L$ (fitted)', markersize=6)
T_fine = np.linspace(0, np.max(T_arr)*1.2, 100)
ax3.plot(T_fine, 2*np.pi*T_fine, 'r--', label=r'MSS: $2\pi T$', alpha=0.7)
ax3.axhline(y=0, color='k', linestyle='-', alpha=0.3)
ax3.set_xlabel('T')
ax3.set_ylabel(r'$\lambda_L$')
ax3.set_title(r'Lyapunov exponent vs MSS bound')
ax3.legend(fontsize=8)
ax3.set_xlim(0, np.max(T_arr)*1.2)

# Panel 4: Spectral form factor (full)
ax4 = fig.add_subplot(gs[1, 0])
ax4.semilogy(t_sff, K_sff, 'b-', alpha=0.5, linewidth=0.5)
# Running average
window = 50
K_smooth = np.convolve(K_sff, np.ones(window)/window, mode='valid')
t_smooth = t_sff[window//2:window//2+len(K_smooth)]
ax4.semilogy(t_smooth, K_smooth, 'r-', linewidth=1.5, label='Smoothed')
ax4.set_xlabel('t')
ax4.set_ylabel('K(t)')
ax4.set_title(f'Spectral Form Factor (full, beta={beta_sff})')
ax4.legend(fontsize=8)

# Panel 5: Spectral form factor (largest sector)
ax5 = fig.add_subplot(gs[1, 1])
ax5.semilogy(t_sff, K_sector, 'b-', alpha=0.5, linewidth=0.5)
K_sector_smooth = np.convolve(K_sector, np.ones(window)/window, mode='valid')
t_sector_smooth = t_sff[window//2:window//2+len(K_sector_smooth)]
ax5.semilogy(t_sector_smooth, K_sector_smooth, 'r-', linewidth=1.5, label='Smoothed')
ax5.set_xlabel('t')
ax5.set_ylabel('K(t)')
ax5.set_title(f'SFF: N_pair={largest_sector_np} sector (dim={len(ev_sector)})')
ax5.legend(fontsize=8)

# Panel 6: Level spacing histogram for largest sector
ax6 = fig.add_subplot(gs[1, 2])
ev_largest = sector_evals[largest_sector_np]
spacings_largest = np.diff(np.sort(ev_largest))
spacings_largest = spacings_largest[spacings_largest > 1e-12 * np.mean(np.abs(spacings_largest) + 1e-30)]
if len(spacings_largest) > 0:
    s_norm = spacings_largest / np.mean(spacings_largest)
    ax6.hist(s_norm, bins=20, density=True, alpha=0.7, color='steelblue', label=f'N_pair={largest_sector_np}')
    s_plot = np.linspace(0, 4, 200)
    ax6.plot(s_plot, np.exp(-s_plot), 'g--', linewidth=2, label='Poisson')
    ax6.plot(s_plot, np.pi*s_plot/2 * np.exp(-np.pi*s_plot**2/4), 'r--', linewidth=2, label='GOE')
    ax6.set_xlabel('s / <s>')
    ax6.set_ylabel('P(s)')
    ax6.set_title(f'Many-body level spacing (N_pair={largest_sector_np})')
    ax6.legend(fontsize=8)
    ax6.set_xlim(0, 4)

# Panel 7: OTOC normalized by A2^2
ax7 = fig.add_subplot(gs[2, 0])
for b_idx, beta in enumerate(beta_values):
    if b_idx < 6:
        T = 1.0/beta
        ax7.plot(t_array, F_otoc_normalized[b_idx, :], label=f'T={T:.2f}', alpha=0.8)
ax7.set_xlabel('t (natural units)')
ax7.set_ylabel(r'$F(t) / \langle A^2 \rangle^2$')
ax7.set_title('Normalized OTOC')
ax7.legend(fontsize=7, loc='upper right')

# Panel 8: Many-body r-ratio by sector
ax8 = fig.add_subplot(gs[2, 1])
sectors_plot = []
r_plot = []
r_err_plot = []
for n_p in sorted(r_by_sector.keys()):
    r_m, r_e, n_r = r_by_sector[n_p]
    if not np.isnan(r_m) and n_r >= 3:
        sectors_plot.append(n_p)
        r_plot.append(r_m)
        r_err_plot.append(r_e)

ax8.errorbar(sectors_plot, r_plot, yerr=r_err_plot, fmt='bo-', markersize=8, capsize=4)
ax8.axhline(y=0.386, color='g', linestyle='--', label='Poisson (0.386)')
ax8.axhline(y=0.5307, color='r', linestyle='--', label='GOE (0.531)')
ax8.set_xlabel('N_pair sector')
ax8.set_ylabel('<r>')
ax8.set_title('Many-body level spacing: r-ratio')
ax8.legend(fontsize=8)
ax8.set_ylim(0, 0.7)

# Panel 9: BCS energy spectrum by sector
ax9 = fig.add_subplot(gs[2, 2])
colors_sector = plt.cm.viridis(np.linspace(0, 1, len(sector_evals)))
for idx, n_p in enumerate(sorted(sector_evals.keys())):
    ev = sector_evals[n_p]
    ax9.plot(np.full_like(ev, n_p), ev, '.', color=colors_sector[idx],
             markersize=3, alpha=0.6)
ax9.set_xlabel('N_pair')
ax9.set_ylabel('Energy')
ax9.set_title('BCS Many-body Spectrum by Sector')

# Add overall title
fig.suptitle(f'CHAOS-2: OTOC Analysis of BCS Gap Operator (8 modes, dim={dim})\n'
             f'Verdict: {chaos2_verdict} | Many-body <r>_pooled = {np.mean(pooled_ratios):.3f}',
             fontsize=14, fontweight='bold')

plt.savefig('tier0-computation/s38_otoc_bcs.png', dpi=150, bbox_inches='tight')
print("  Saved: tier0-computation/s38_otoc_bcs.png")

# ============================================================
# 14. FINAL SUMMARY
# ============================================================

print("\n" + "=" * 70)
print("FINAL SUMMARY")
print("=" * 70)

print(f"\n  H_BCS: {dim}x{dim} ({N} modes, pair Fock space)")
print(f"  Ground state energy: {evals[0]:.6f}")
print(f"  <N_pair> in GS: {n_pairs_expectation:.3f}")
print(f"  Spectrum width: {evals[-1] - evals[0]:.4f}")

print(f"\n  OTOC Analysis:")
print(f"    Gate CHAOS-2: {chaos2_verdict}")
for beta in sorted(lambda_L_results.keys()):
    lam, R2, mss, status = lambda_L_results[beta]
    print(f"    beta={beta:.1f}: lambda_L={lam:+.4f}, R2={R2:.4f}, status={status}")

print(f"\n  Many-body Level Statistics:")
print(f"    Full spectrum <r> = {r_full:.4f}")
if pooled_ratios is not None and len(pooled_ratios) > 0:
    print(f"    Within-sector pooled <r> = {np.mean(pooled_ratios):.4f} +/- {np.std(pooled_ratios)/np.sqrt(len(pooled_ratios)):.4f}")

print(f"\n  Spectral Form Factor (beta={beta_sff}):")
print(f"    K_min = {K_min:.6e}")
print(f"    K_plateau = {K_plateau:.6e}")
print(f"    Dip-to-plateau = {K_plateau/K_min:.2f}")

print(f"\n  Gate CHAOS-3: {chaos3_verdict}")
print(f"    t_transit = {t_transit:.6e}")

print(f"\n  Classification: The BCS many-body dynamics in the 0D limit are ")
if chaos2_verdict == "PASS":
    print(f"  QUANTUM CHAOTIC with lambda_L = {max_lambda_L:.4f}")
elif chaos2_verdict == "FAIL":
    print(f"  NOT QUANTUM CHAOTIC. The OTOC saturates without exponential growth.")
    print(f"  The 8-mode BCS system is too small / too integrable for scrambling.")
else:
    print(f"  INCONSISTENT (MSS bound violated).")

print("\nDone.")
